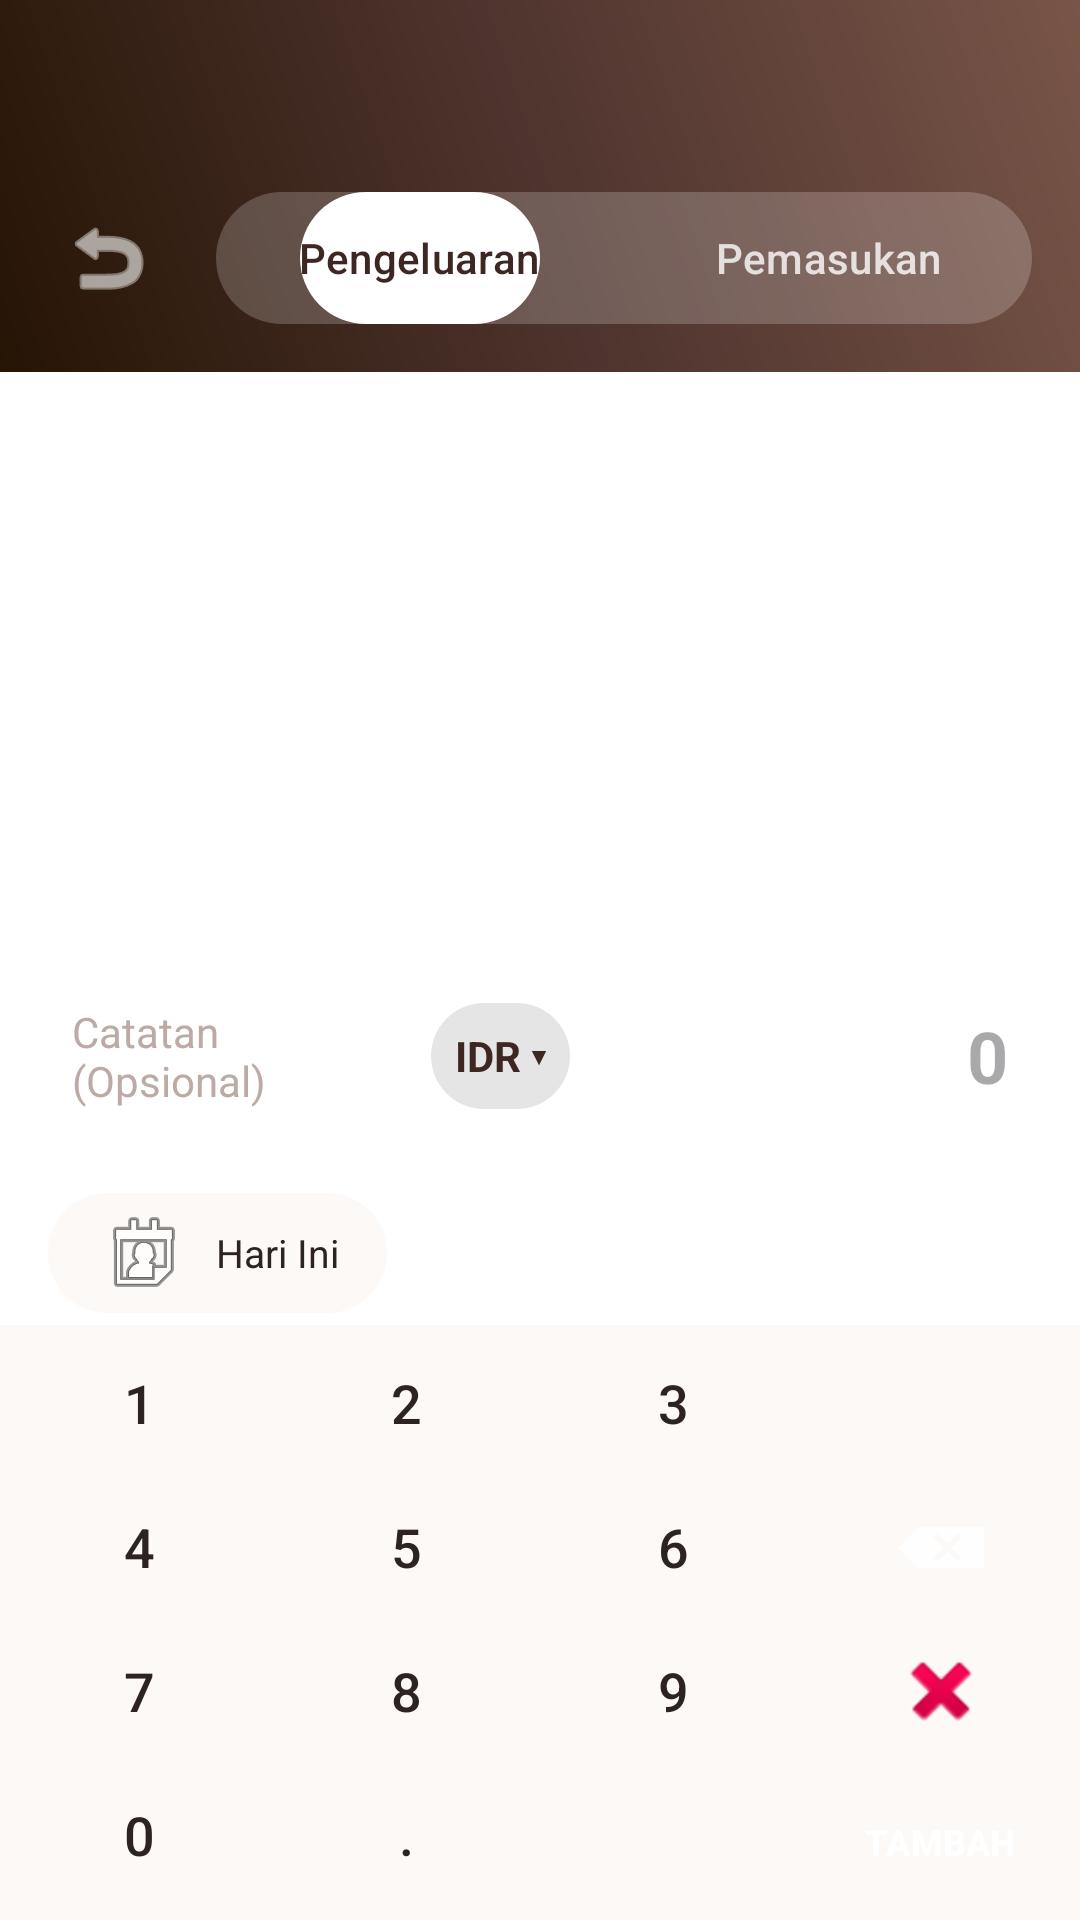

Produce the Android XML layout that renders to this screen, including the resource entries it uses.
<!-- AndroidManifest.xml: application theme Theme.DailyCash -->
<!-- res/layout/fragment_add_transaction.xml -->
<?xml version="1.0" encoding="utf-8"?>
<androidx.constraintlayout.widget.ConstraintLayout xmlns:android="http://schemas.android.com/apk/res/android"
    xmlns:app="http://schemas.android.com/apk/res-auto"
    xmlns:tools="http://schemas.android.com/tools"
    android:layout_width="match_parent"
    android:layout_height="match_parent"
    android:background="?attr/colorSurface"
    tools:context=".ui.transaction.AddTransactionFragment">

    
    <LinearLayout
        android:id="@+id/header"
        android:layout_width="match_parent"
        android:layout_height="wrap_content"
        android:gravity="center_vertical"
        android:orientation="horizontal"
        android:paddingTop="64dp"
        android:paddingBottom="16dp"
        android:paddingHorizontal="16dp"
        app:layout_constraintTop_toTopOf="parent"
        android:background="@drawable/bg_header_gradient">

        <ImageButton
            android:id="@+id/btnBack"
            android:layout_width="40dp"
            android:layout_height="40dp"
            android:background="?attr/selectableItemBackgroundBorderless"
            android:src="@android:drawable/ic_menu_revert"
            app:tint="@color/white" />

        <com.google.android.material.tabs.TabLayout
            android:id="@+id/tabLayout"
            android:layout_width="match_parent"
            android:layout_height="44dp"
            android:layout_marginStart="16dp"
            android:background="@drawable/bg_rounded_pill"
            android:backgroundTint="#33FFFFFF"
            app:tabBackground="@android:color/transparent"
            app:tabIndicator="@drawable/bg_rounded_pill"
            app:tabIndicatorColor="@color/white"
            app:tabIndicatorGravity="stretch"
            app:tabSelectedTextColor="?attr/colorPrimary"
            app:tabTextColor="#CCFFFFFF"
            app:tabRippleColor="@null"
            app:tabTextAppearance="@style/TextAppearance.Material3.LabelLarge">

            <com.google.android.material.tabs.TabItem
                android:layout_width="wrap_content"
                android:layout_height="wrap_content"
                android:text="@string/tab_expense" />

            <com.google.android.material.tabs.TabItem
                android:layout_width="wrap_content"
                android:layout_height="wrap_content"
                android:text="@string/tab_income" />
        </com.google.android.material.tabs.TabLayout>
    </LinearLayout>

    
    <androidx.recyclerview.widget.RecyclerView
        android:id="@+id/rvCategories"
        android:layout_width="match_parent"
        android:layout_height="0dp"
        android:padding="8dp"
        android:clipToPadding="false"
        app:layout_constraintBottom_toTopOf="@+id/inputArea"
        app:layout_constraintTop_toBottomOf="@id/header"
        tools:listitem="@layout/item_category" />

    

    
    <LinearLayout
        android:id="@+id/inputArea"
        android:layout_width="match_parent"
        android:layout_height="wrap_content"
        android:background="@color/cream_surface"
        android:orientation="vertical"
        android:padding="12dp"
        app:layout_constraintBottom_toTopOf="@+id/footerActions">

        <LinearLayout
            android:layout_width="match_parent"
            android:layout_height="wrap_content"
            android:orientation="horizontal"
            android:gravity="center_vertical">

            <EditText
                android:id="@+id/etComment"
                android:layout_width="0dp"
                android:layout_height="wrap_content"
                android:layout_weight="1"
                android:background="@null"
                android:hint="@string/comment_hint"
                android:padding="12dp"
                android:textColor="?attr/colorOnSurface"
                android:textColorHint="?attr/colorOutline"
                android:textSize="14sp" />

            <TextView
                android:id="@+id/btnCurrency"
                android:layout_width="wrap_content"
                android:layout_height="wrap_content"
                android:text="IDR ▾"
                android:textColor="@color/primary"
                android:textStyle="bold"
                android:padding="8dp"
                android:background="@drawable/bg_rounded_pill"
                android:backgroundTint="#1A000000" />

            <EditText
                android:id="@+id/etAmount"
                android:layout_width="0dp"
                android:layout_height="wrap_content"
                android:layout_weight="1.2"
                android:background="@null"
                android:hint="0"
                android:inputType="none"
                android:padding="12dp"
                android:textAlignment="viewEnd"
                android:textColor="?attr/colorPrimary"
                android:textSize="24sp"
                android:textStyle="bold" />
        </LinearLayout>
    </LinearLayout>

    
    <LinearLayout
        android:id="@+id/footerActions"
        android:layout_width="match_parent"
        android:layout_height="wrap_content"
        android:orientation="horizontal"
        android:paddingHorizontal="16dp"
        android:paddingVertical="4dp"
        android:background="@color/cream_surface"
        app:layout_constraintBottom_toTopOf="@+id/keypad">

        <TextView
            android:id="@+id/btnDate"
            style="@style/SideButton"
            android:layout_marginTop="0dp"
            android:backgroundTint="@color/vanilla_bg"
            android:drawableStart="@android:drawable/ic_menu_my_calendar"
            android:text="@string/today" />
    </LinearLayout>

    
    <GridLayout
        android:id="@+id/keypad"
        android:layout_width="match_parent"
        android:layout_height="wrap_content"
        android:background="@color/vanilla_bg"
        android:columnCount="4"
        android:padding="2dp"
        app:layout_constraintBottom_toBottomOf="parent">

        <Button android:id="@+id/btn1" style="@style/KeypadButtonSmall" android:text="1" />
        <Button android:id="@+id/btn2" style="@style/KeypadButtonSmall" android:text="2" />
        <Button android:id="@+id/btn3" style="@style/KeypadButtonSmall" android:text="3" />
        <View android:layout_width="0dp" android:layout_height="0dp" android:layout_columnWeight="1" />

        <Button android:id="@+id/btn4" style="@style/KeypadButtonSmall" android:text="4" />
        <Button android:id="@+id/btn5" style="@style/KeypadButtonSmall" android:text="5" />
        <Button android:id="@+id/btn6" style="@style/KeypadButtonSmall" android:text="6" />
        <ImageButton android:id="@+id/btnMinus" style="@style/KeypadImageButtonSmall" android:src="@android:drawable/ic_input_delete" />

        <Button android:id="@+id/btn7" style="@style/KeypadButtonSmall" android:text="7" />
        <Button android:id="@+id/btn8" style="@style/KeypadButtonSmall" android:text="8" />
        <Button android:id="@+id/btn9" style="@style/KeypadButtonSmall" android:text="9" />
        <ImageButton android:id="@+id/btnDelete" style="@style/KeypadImageButtonSmall" android:src="@android:drawable/ic_delete" />

        <Button android:id="@+id/btn0" style="@style/KeypadButtonSmall" android:text="0" />
        <Button android:id="@+id/btnDot" style="@style/KeypadButtonSmall" android:text="." />
        <View android:layout_width="0dp" android:layout_height="0dp" android:layout_columnWeight="1" />
        <Button
            android:id="@+id/btnSave"
            style="@style/KeypadButtonSmall"
            android:text="TAMBAH"
            android:backgroundTint="@color/primary"
            android:textColor="@color/white"
            android:textSize="12sp"
            android:textStyle="bold" />

    </GridLayout>

    


</androidx.constraintlayout.widget.ConstraintLayout>
<!-- res/layout/item_category.xml (included above) -->
<?xml version="1.0" encoding="utf-8"?>
<LinearLayout xmlns:android="http://schemas.android.com/apk/res/android"
    xmlns:app="http://schemas.android.com/apk/res-auto"
    android:layout_width="match_parent"
    android:layout_height="wrap_content"
    android:gravity="center"
    android:orientation="vertical"
    android:padding="8dp">

    <com.google.android.material.card.MaterialCardView
        android:id="@+id/cardCategory"
        android:layout_width="64dp"
        android:layout_height="64dp"
        app:cardCornerRadius="20dp"
        app:cardElevation="2dp"
        app:strokeWidth="0dp">

        <ImageView
            android:id="@+id/ivCategoryIcon"
            android:layout_width="match_parent"
            android:layout_height="match_parent"
            android:padding="16dp"
            android:src="@drawable/ic_food" />
    </com.google.android.material.card.MaterialCardView>

    <TextView
        android:id="@+id/tvCategoryName"
        android:layout_width="wrap_content"
        android:layout_height="wrap_content"
        android:layout_marginTop="8dp"
        android:text="Makanan"
        android:textColor="@color/primary"
        android:textSize="11sp"
        android:textStyle="bold"
        android:maxLines="1"
        android:ellipsize="end" />
</LinearLayout>
<!-- resources referenced by this layout -->
<resources>
  <color name="cream_surface">#FFFFFF</color>
  <color name="primary">#3E2723</color>
  <color name="vanilla_bg">#FCF9F7</color>
  <color name="white">#FFFFFF</color>
  <!-- drawable bg_header_gradient (drawable) -->
  <?xml version="1.0" encoding="utf-8"?>
  <shape xmlns:android="http://schemas.android.com/apk/res/android">
      <gradient
          android:startColor="#261405"
          android:centerColor="#4E342E"
          android:endColor="#795548"
          android:angle="45" />
  </shape>
  <!-- drawable bg_rounded_pill (drawable) -->
  <?xml version="1.0" encoding="utf-8"?>
  <shape xmlns:android="http://schemas.android.com/apk/res/android">
      <solid android:color="?attr/colorSurfaceVariant" />
      <corners android:radius="100dp" />
  </shape>
  <!-- drawable ic_food (drawable) -->
  <vector xmlns:android="http://schemas.android.com/apk/res/android"
      android:width="24dp"
      android:height="24dp"
      android:viewportWidth="24"
      android:viewportHeight="24">
    <path
        android:fillColor="#FF000000"
        android:pathData="M11,9L9,9L9,2L7,2L7,9L5,9L5,2L3,2L3,9c0,2.02 1.44,3.7 3.35,4.07L6.35,22L8.65,22L8.65,13.07C10.56,12.7 12,11.02 12,9L12,2h-1v7zM16,11.85L16,22L18.35,22L18.35,2c-2.4,0 -4.35,1.95 -4.35,4.35v5.5z"/>
  </vector>
  <string name="comment_hint">Catatan (Opsional)</string>
  <string name="tab_expense">Pengeluaran</string>
  <string name="tab_income">Pemasukan</string>
  <string name="today">Hari Ini</string>
  <style name="KeypadButtonSmall" parent="Widget.Material3.Button.TextButton">
          <item name="android:layout_width">0dp</item>
          <item name="android:layout_height">48dp</item>
          <item name="android:layout_columnWeight">1</item>
          <item name="android:textColor">?attr/colorOnSurface</item>
          <item name="android:textSize">18sp</item>
          <item name="android:fontFamily">sans-serif-medium</item>
          <item name="android:padding">0dp</item>
      </style>
  <style name="KeypadImageButtonSmall" parent="Widget.Material3.Button.IconButton">
          <item name="android:layout_width">0dp</item>
          <item name="android:layout_height">48dp</item>
          <item name="android:layout_columnWeight">1</item>
          <item name="iconTint">?attr/colorOnSurface</item>
          <item name="android:padding">0dp</item>
      </style>
  <style name="SideButton">
          <item name="android:layout_width">wrap_content</item>
          <item name="android:layout_height">40dp</item>
          <item name="android:layout_marginTop">6dp</item>
          <item name="android:background">@drawable/bg_rounded_pill</item>
          <item name="android:gravity">center_vertical</item>
          <item name="android:paddingHorizontal">16dp</item>
          <item name="android:textColor">?attr/colorOnSurface</item>
          <item name="android:textSize">13sp</item>
          <item name="android:drawablePadding">8dp</item>
      </style>
  <style name="Theme.DailyCash" parent="Base.Theme.DailyCash" />
  <color name="primary_light">#A1887F</color>
  <color name="secondary">#C5A059</color>
  <color name="secondary_container">#FCF9F7</color>
  <color name="secondary_light">#FDF5E6</color>
  <color name="background_light">#FCF9F7</color>
  <color name="surface_light">#FFFFFF</color>
  <color name="on_surface_light">#2D2422</color>
  <color name="surface_variant_light">#F5F5F5</color>
  <color name="outline_light">#BCAAA4</color>
</resources>
